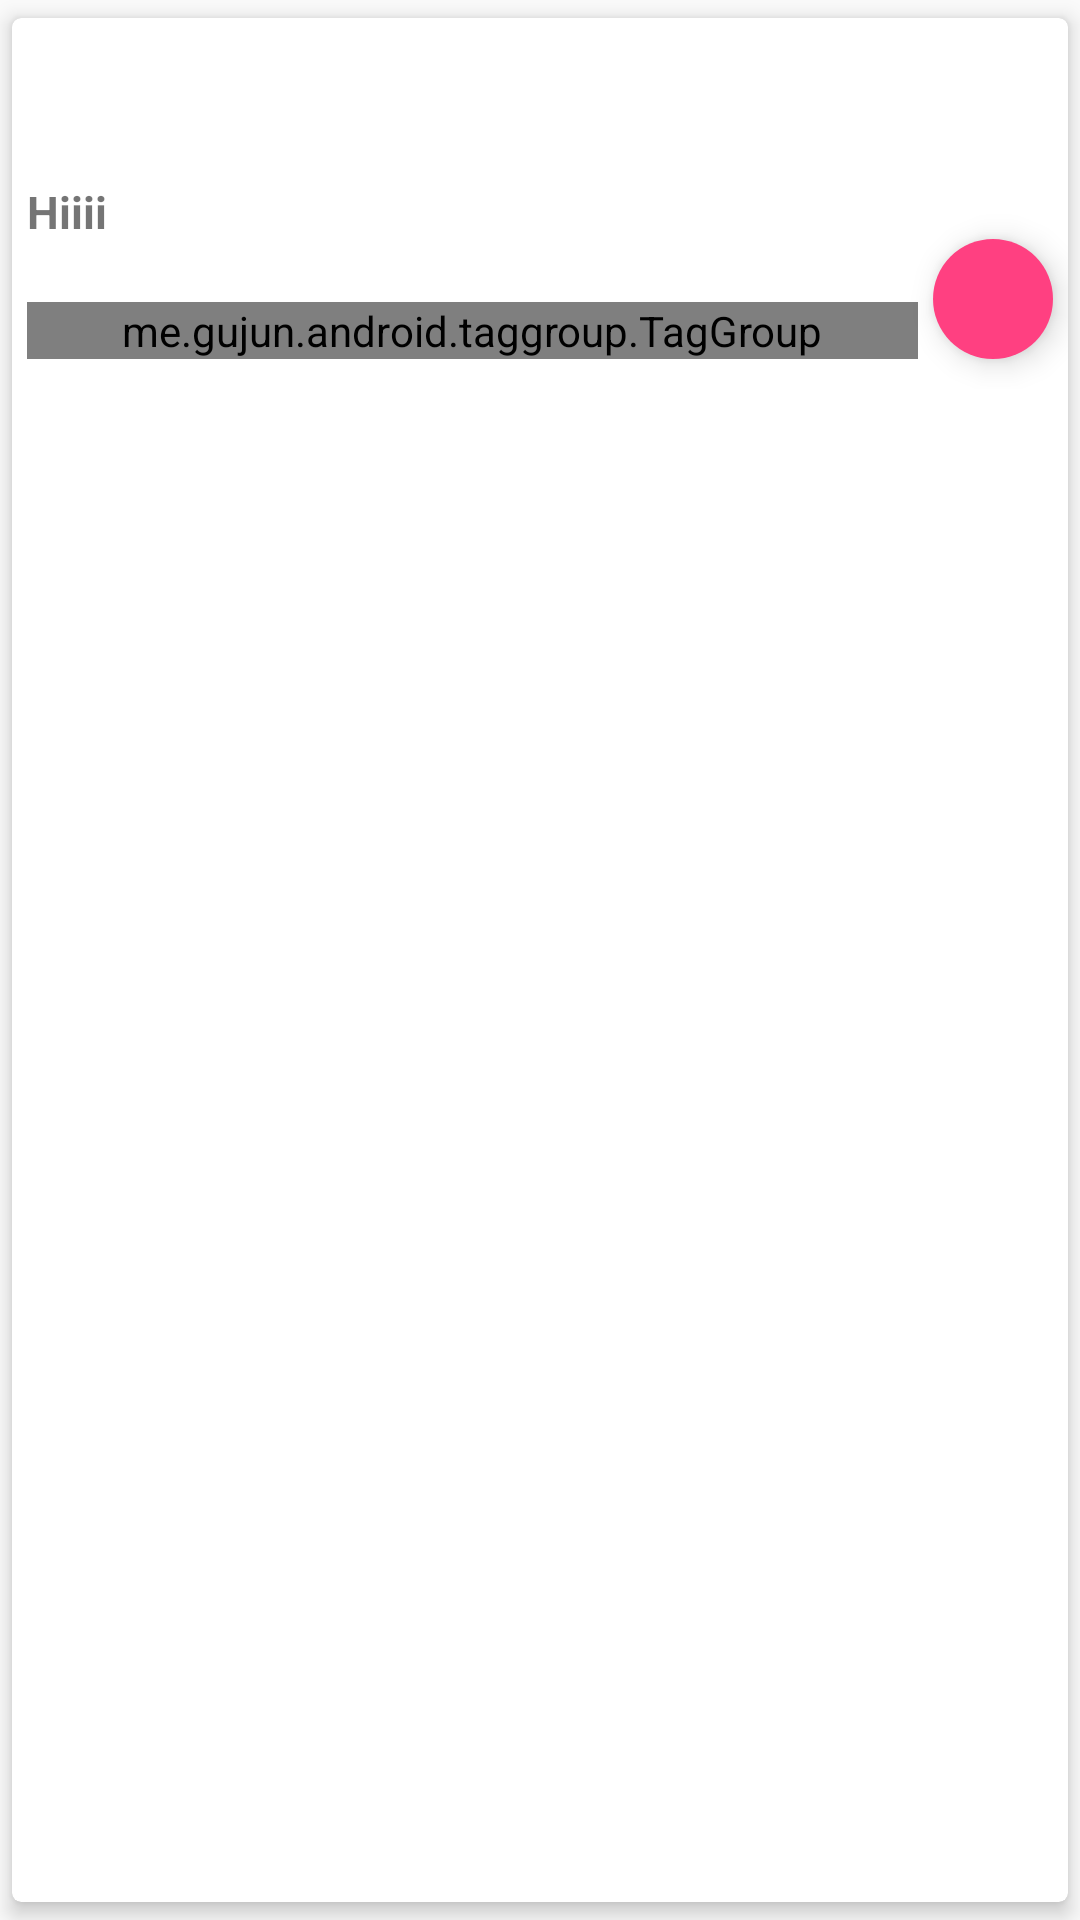

Android layout source for this screen:
<!-- AndroidManifest.xml: application theme AppTheme -->
<!-- res/layout/author_quote_card_row.xml -->
<android.support.v7.widget.CardView
            xmlns:android="http://schemas.android.com/apk/res/android"
            xmlns:card_view="http://schemas.android.com/apk/res-auto"
            android:layout_width="match_parent"
            android:layout_height="wrap_content"
            xmlns:app="http://schemas.android.com/apk/res-auto"
            android:paddingLeft="16dp"
            android:paddingRight="16dp"
            android:paddingTop="5dp"
            android:paddingBottom="5dp"
            android:layout_margin="6dp"
            card_view:cardUseCompatPadding="true"
            card_view:cardElevation="4dp"
            card_view:cardCornerRadius="3dp"
            card_view:cardPreventCornerOverlap="false"
    android:foreground="?android:attr/selectableItemBackground"
    android:clickable="true"

    android:id="@+id/card"

    >

        <LinearLayout

            android:layout_width="match_parent"
            android:layout_height="wrap_content"
            android:gravity="bottom"
            android:orientation="vertical"

            android:theme="@style/ThemeOverlay.AppCompat.Light">

        <TextView
            android:id="@+id/tv_quote"
            android:layout_marginTop="10dp"
            android:layout_marginBottom="10dp"
            android:layout_marginLeft="5dp"
            android:layout_marginRight="5dp"
            android:layout_gravity="center"
            android:textSize="18sp"
            android:layout_width="wrap_content"
            android:layout_height="wrap_content"
            android:textStyle="bold" />

                <LinearLayout

                    android:layout_width="match_parent"
                    android:layout_height="wrap_content"
                    android:gravity="bottom"
                    android:orientation="horizontal"

                    android:theme="@style/ThemeOverlay.AppCompat.Light">


                        <LinearLayout
                            android:layout_width="match_parent"
                            android:layout_height="wrap_content"
                            android:layout_weight="1"
                            android:orientation="vertical"

                            >
                                <TextView
                                    android:id="@+id/tv_author"
                                    android:layout_marginTop="10dp"
                                    android:layout_marginBottom="10dp"
                                    android:layout_marginLeft="5dp"
                                    android:layout_gravity="left"
                                    android:textSize="15sp"
                                    android:text="Hiiii"
                                    android:layout_alignParentBottom="true"

                                    android:layout_width="wrap_content"
                                    android:layout_height="wrap_content"
                                    android:textStyle="bold" />

                                <me.gujun.android.taggroup.TagGroup
                                    android:id="@+id/tag_group"
                                    style="@style/TagGroup"

                                    android:layout_marginTop="10dp"
                                    android:layout_marginBottom="10dp"
                                    android:layout_marginLeft="5dp"
                                    android:layout_gravity="left"
                                    android:layout_width="match_parent"
                                    android:layout_height="wrap_content" />

                        </LinearLayout>



                        <android.support.design.widget.FloatingActionButton
                            android:id="@+id/fab_author"
                            android:layout_width="wrap_content"
                            android:layout_height="wrap_content"
                            android:src="@drawable/ic_share_white_24dp"
                            android:layout_gravity="bottom|end"
                            android:elevation="10dp"
                            card_view:fabSize="mini"
                        android:layout_marginTop="10dp"
                        android:layout_marginBottom="10dp"
                        android:layout_marginRight="5dp"
                            android:layout_marginLeft="5dp"
                            app:borderWidth="0dp"
                            app:elevation="6dp"
                            />





                </LinearLayout>

                
            
            
            
            
            
            
            
            

            
            
            
        </LinearLayout>
</android.support.v7.widget.CardView>
<!-- resources referenced by this layout -->
<resources>
  <style name="AppTheme" parent="Theme.AppCompat.Light.DarkActionBar">
          
          <item name="colorPrimary">@color/colorPrimary</item>
          <item name="colorPrimaryDark">@color/colorPrimaryDark</item>
          <item name="colorAccent">@color/colorAccent</item>
  
          <item name="windowActionBar">false</item>
          <item name="windowNoTitle">true</item>
  
  
      </style>
  <color name="colorPrimary">#3F51B5</color>
  <color name="colorPrimaryDark">#303F9F</color>
  <color name="colorAccent">#FF4081</color>
</resources>
